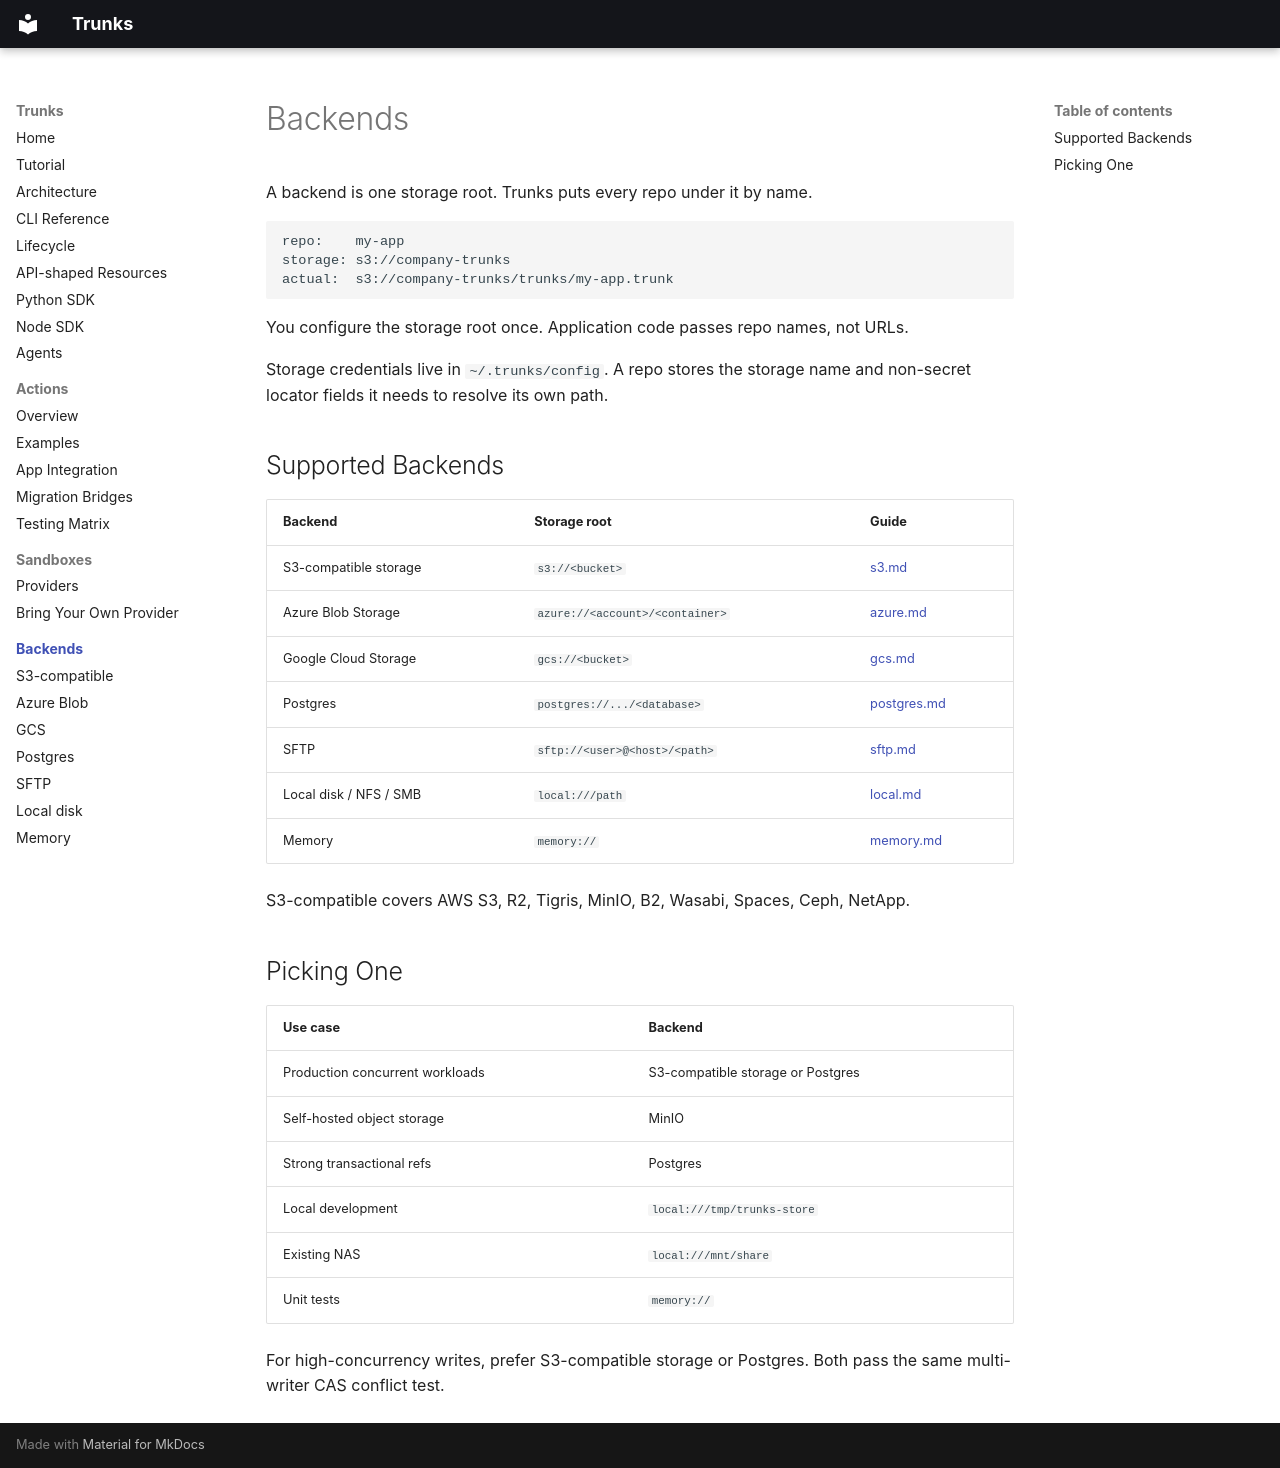

repository: layerbrain/trunks · page: backends/index.html · generator: mkdocs

# Backends

A backend is one storage root. Trunks puts every repo under it by name.

```text
repo:    my-app
storage: s3://company-trunks
actual:  s3://company-trunks/trunks/my-app.trunk
```

You configure the storage root once. Application code passes repo names, not URLs.

Storage credentials live in `~/.trunks/config`. A repo stores the storage name and non-secret locator fields it needs to resolve its own path.

## Supported Backends

| Backend | Storage root | Guide |
|---|---|---|
| S3-compatible storage | `s3://<bucket>` | [s3.md](s3.md) |
| Azure Blob Storage | `azure://<account>/<container>` | [azure.md](azure.md) |
| Google Cloud Storage | `gcs://<bucket>` | [gcs.md](gcs.md) |
| Postgres | `postgres://.../<database>` | [postgres.md](postgres.md) |
| SFTP | `sftp://<user>@<host>/<path>` | [sftp.md](sftp.md) |
| Local disk / NFS / SMB | `local:///path` | [local.md](local.md) |
| Memory | `memory://` | [memory.md](memory.md) |

S3-compatible covers AWS S3, R2, Tigris, MinIO, B2, Wasabi, Spaces, Ceph, NetApp.

## Picking One

| Use case | Backend |
|---|---|
| Production concurrent workloads | S3-compatible storage or Postgres |
| Self-hosted object storage | MinIO |
| Strong transactional refs | Postgres |
| Local development | `local:///tmp/trunks-store` |
| Existing NAS | `local:///mnt/share` |
| Unit tests | `memory://` |

For high-concurrency writes, prefer S3-compatible storage or Postgres. Both pass the same multi-writer CAS conflict test.
